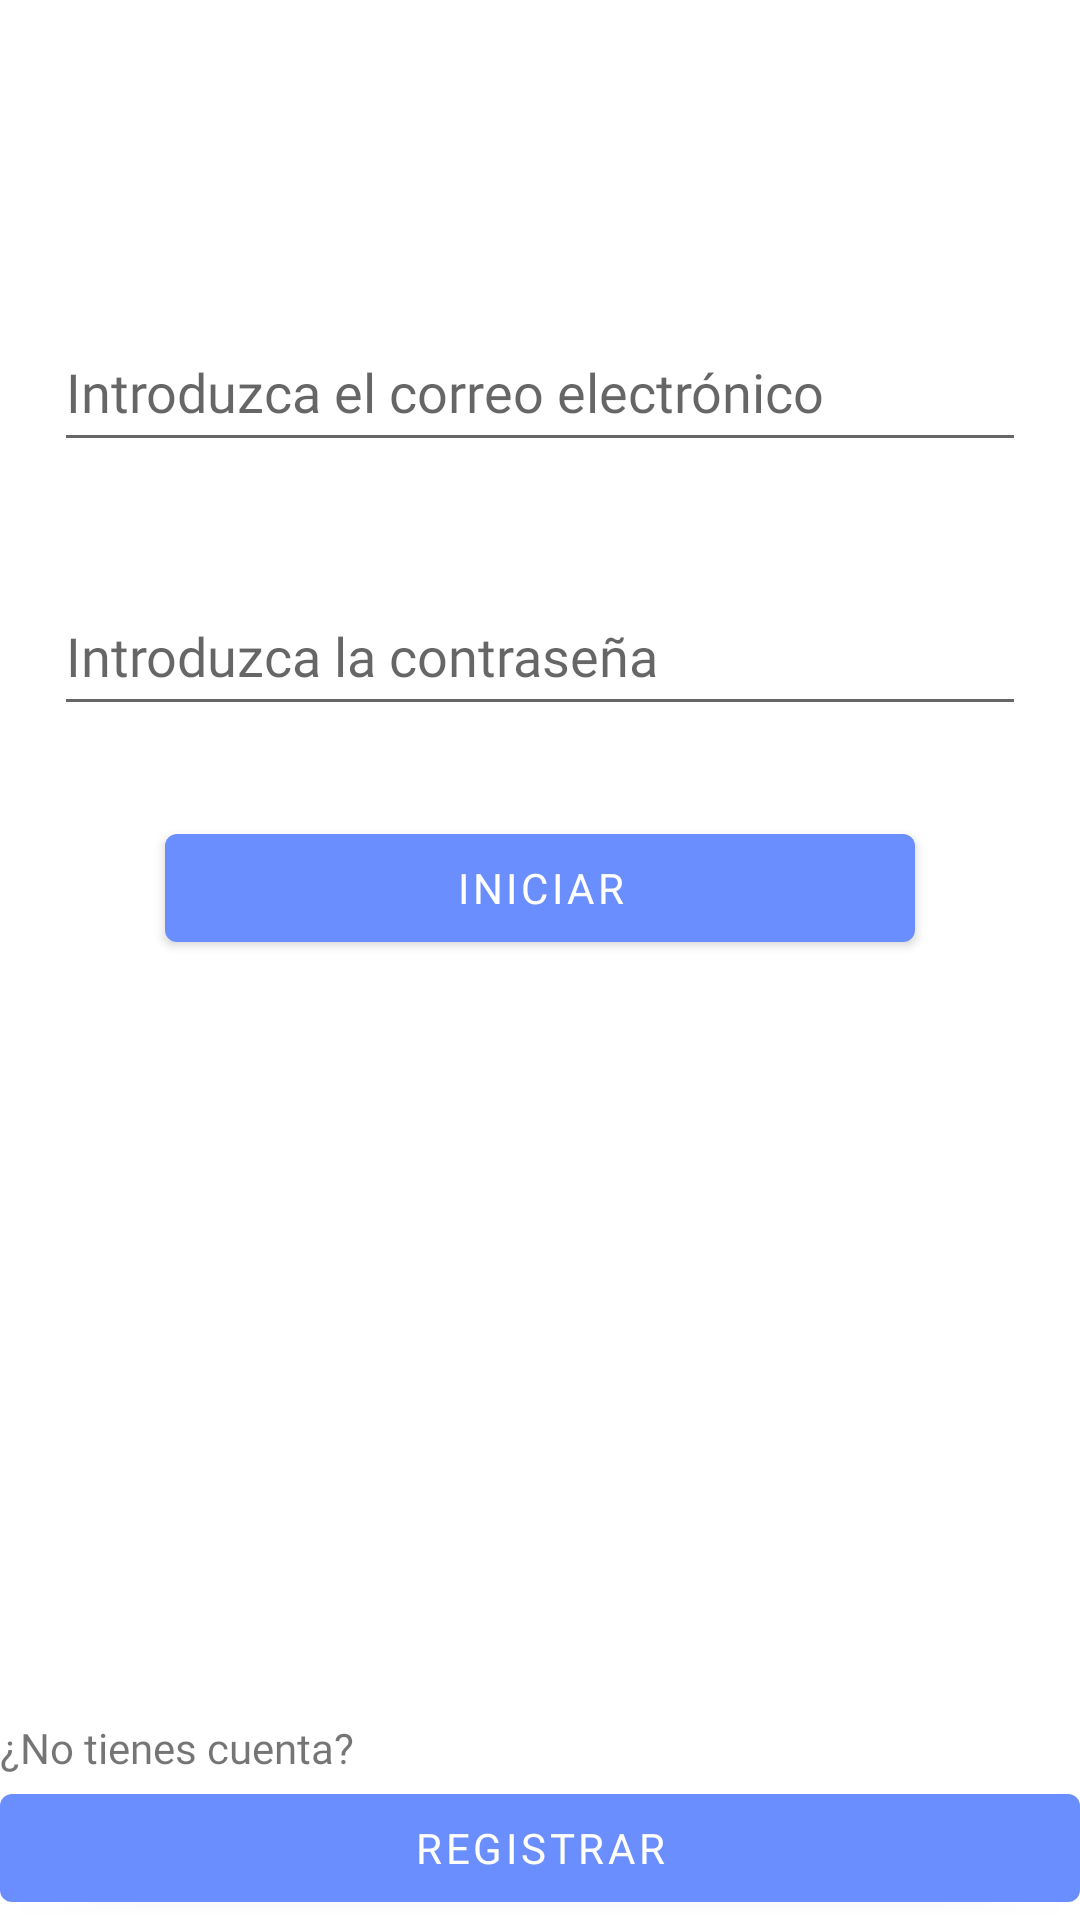

The Android layout XML behind this screen, and the referenced resources:
<!-- AndroidManifest.xml: activity theme NoActionBar -->
<!-- res/layout/login.xml -->
<?xml version="1.0" encoding="utf-8"?>
<RelativeLayout
    xmlns:android="http://schemas.android.com/apk/res/android"
    xmlns:app="http://schemas.android.com/apk/res-auto"
    xmlns:tools="http://schemas.android.com/tools"
    android:layout_width="match_parent"
    android:layout_height="match_parent"
    tools:context=".activity.LoginActivity">

    <EditText
        android:id="@+id/correoUsuario"
        android:layout_width="324dp"
        android:layout_height="50dp"
        android:layout_marginTop="104dp"
        android:fontFamily="@font/open_sans"
        android:layout_centerHorizontal="true"
        android:hint="@string/hintUsuario"
        android:inputType="textPersonName"
        app:layout_constraintEnd_toEndOf="parent"
        app:layout_constraintHorizontal_bias="0.505"
        app:layout_constraintStart_toStartOf="parent"
        app:layout_constraintTop_toTopOf="parent" />

    <EditText
        android:id="@+id/passwordUsuario"
        android:layout_width="324dp"
        android:layout_height="50dp"
        android:layout_marginTop="192dp"
        android:fontFamily="@font/open_sans"
        android:layout_centerHorizontal="true"
        android:hint="@string/hintPassword"
        android:inputType="textPassword"
        app:layout_constraintEnd_toEndOf="parent"
        app:layout_constraintHorizontal_bias="0.505"
        app:layout_constraintStart_toStartOf="parent"
        app:layout_constraintTop_toTopOf="parent" />

    <Button
        android:id="@+id/login"
        android:layout_width="250dp"
        android:layout_height="wrap_content"
        android:layout_marginTop="272dp"
        android:fontFamily="@font/open_sans"
        android:onClick="iniciarSesion"
        android:layout_centerHorizontal="true"
        android:text="@string/botonInicio"
        app:layout_constraintEnd_toEndOf="parent"
        app:layout_constraintHorizontal_bias="0.503"
        app:layout_constraintStart_toStartOf="parent"
        app:layout_constraintTop_toTopOf="parent" />

    <TextView
        android:id="@+id/registro"
        android:layout_width="wrap_content"
        android:layout_height="wrap_content"
        android:layout_above="@+id/crearCuenta"
        android:fontFamily="@font/open_sans"
        android:text="@string/registroUsuario" />

    <Button
        android:id="@+id/crearCuenta"
        android:layout_width="match_parent"
        android:layout_height="wrap_content"
        android:fontFamily="@font/open_sans"
        android:layout_alignParentBottom="true"
        android:onClick="registrarse"
        android:text="@string/registrar" />
</RelativeLayout>
<!-- resources referenced by this layout -->
<resources>
  <string name="botonInicio">Iniciar</string>
  <string name="hintPassword">Introduzca la contraseña</string>
  <string name="hintUsuario">Introduzca el correo electrónico</string>
  <string name="registrar">Registrar</string>
  <string name="registroUsuario">¿No tienes cuenta?</string>
  <style name="NoActionBar" parent="Theme.LaBordo">
          <item name="windowActionBar">false</item>
          <item name="windowNoTitle">true</item>
      </style>
  <style name="Theme.LaBordo" parent="Theme.MaterialComponents.Light.DarkActionBar">
          
          <item name="colorPrimary">@color/azulClaro</item>
          <item name="colorPrimaryVariant">@color/azulClaro</item>
          <item name="colorOnPrimary">@color/white</item>
          
          <item name="colorSecondary">@color/teal_200</item>
          <item name="colorSecondaryVariant">@color/teal_700</item>
          <item name="colorOnSecondary">@color/black</item>
          
          <item name="android:statusBarColor">@color/azulClaro</item>
          
      </style>
  <color name="azulClaro">#6a8efe</color>
  <color name="white">#FFFFFFFF</color>
  <color name="teal_200">#FF03DAC5</color>
  <color name="teal_700">#FF018786</color>
  <color name="black">#FF000000</color>
</resources>
